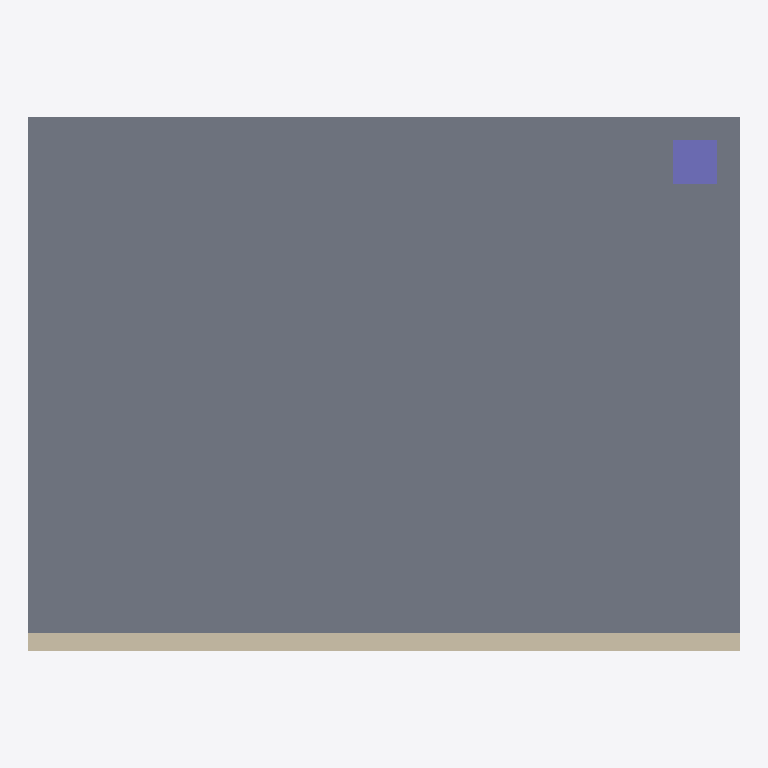
Plan cut of the same IFC building model at storey '1F' (level 0.00 m, cut at 1.40 m), seen from above with north up, elements coloured by IFC class: 1 slab (grey), 1 wall (beige), 1 column (violet). Cut surfaces are drawn darker.
Extent 8.0 m × 6.0 m × 3.0 m (x, y, z). Storeys (1): 1F at 0.00 m. Elements (3): 1 IfcColumn, 1 IfcSlab, 1 IfcWallStandardCase.

HEADER;
FILE_DESCRIPTION(('ViewDefinition [CoordinationView]'),'2;1');
FILE_NAME('model.ifc','2026-09-18T00:00:00',('ifcviewer'),('ifcviewer'),'hand-written sample','ifcviewer','');
FILE_SCHEMA(('IFC2X3'));
ENDSEC;
DATA;
#30=IFCPROJECT('0YvctVUKr0kugbFTf53O9L',#5,'サンプル IFC',$,$,$,$,(#24),#14);
#41=IFCSITE('2Bq0Xv1Hn8Hwf0ZtQ3Yb6m',#5,'敷地',$,$,#40,$,$,.ELEMENT.,$,$,$,$,$);
#43=IFCBUILDING('1kTvXnbbzCWw8lcMd1dR4o',#5,'構造体',$,$,#42,$,$,.ELEMENT.,$,$,$);
#45=IFCBUILDINGSTOREY('0lY6P5Ur90TAQnnnI6wtnb',#5,'1F',$,$,#44,$,$,.ELEMENT.,0.0);
#69=IFCSLAB('2KbI3lUaT3IxVXqh7Ah6kF',#5,'床版',$,$,#68,#67,$,.FLOOR.);
#77=IFCWALLSTANDARDCASE('3vB2YO$MX4xv5uCqZZG05x',#5,'壁 A',$,$,#76,#75,$);
#87=IFCCOLUMN('0Qv7hSRyb9Rv3vH9GfJmsK',#5,'柱 C1',$,$,#86,#85,$);
ENDSEC;
